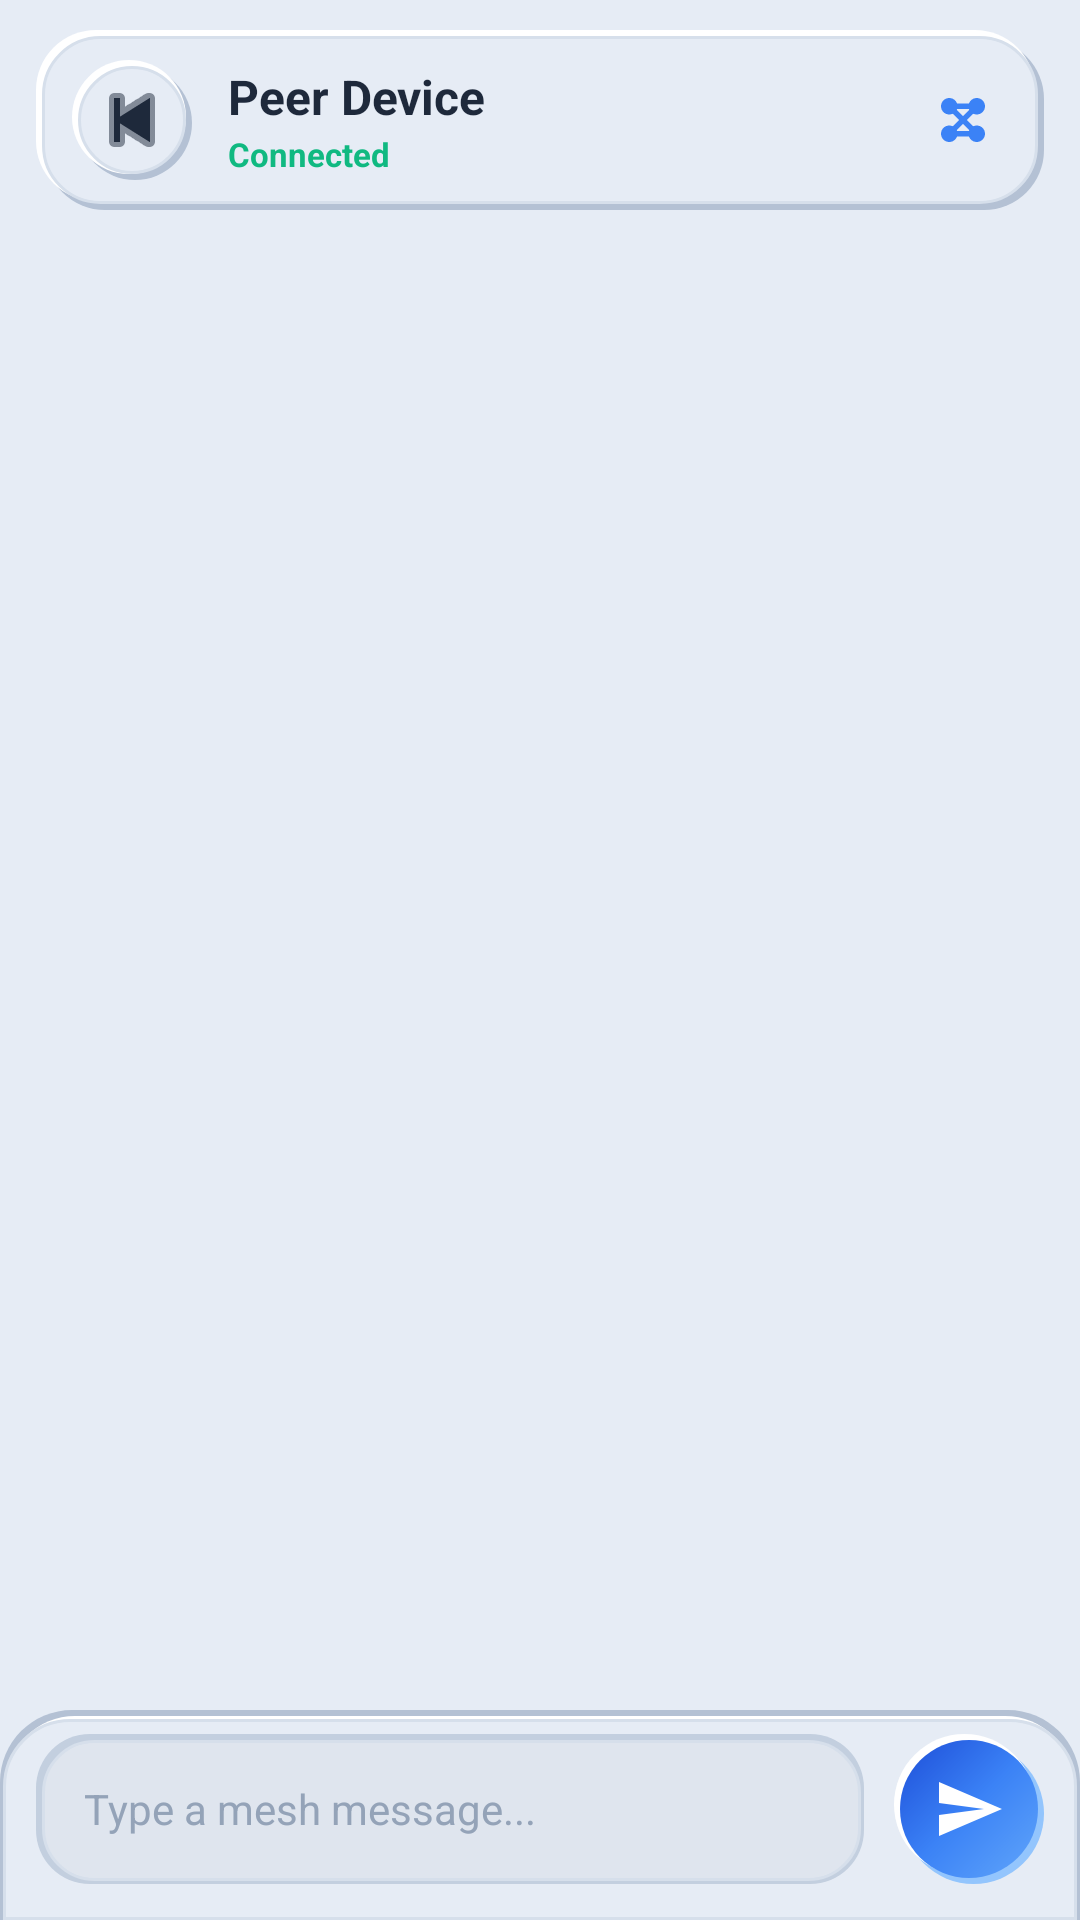

Layout XML and referenced resources for this Android screen:
<!-- AndroidManifest.xml: application theme Theme.OMC -->
<!-- res/layout/activity_chat.xml -->
<?xml version="1.0" encoding="utf-8"?>
<LinearLayout xmlns:android="http://schemas.android.com/apk/res/android"
    android:layout_width="match_parent"
    android:layout_height="match_parent"
    android:orientation="vertical"
    android:background="@color/neu_background">

    
    <LinearLayout
        android:layout_width="match_parent"
        android:layout_height="wrap_content"
        android:orientation="horizontal"
        android:gravity="center_vertical"
        android:layout_marginStart="12dp"
        android:layout_marginEnd="12dp"
        android:layout_marginTop="10dp"
        android:layout_marginBottom="6dp"
        android:paddingStart="12dp"
        android:paddingTop="10dp"
        android:paddingEnd="16dp"
        android:paddingBottom="10dp"
        android:background="@drawable/bg_neu_card">

        <ImageButton
            android:id="@+id/backButton"
            android:layout_width="40dp"
            android:layout_height="40dp"
            android:background="@drawable/bg_neu_circle_btn"
            android:src="@android:drawable/ic_media_previous"
            android:tint="@color/neu_text_primary"
            android:contentDescription="Back" />

        <LinearLayout
            android:layout_width="0dp"
            android:layout_height="wrap_content"
            android:layout_weight="1"
            android:orientation="vertical"
            android:layout_marginStart="12dp">

            <TextView
                android:id="@+id/chatPeerName"
                android:layout_width="wrap_content"
                android:layout_height="wrap_content"
                android:text="Peer Device"
                android:textColor="@color/neu_text_primary"
                android:textSize="16sp"
                android:textStyle="bold" />

            <TextView
                android:id="@+id/chatPeerStatus"
                android:layout_width="wrap_content"
                android:layout_height="wrap_content"
                android:layout_marginTop="1dp"
                android:text="Connected"
                android:textColor="@color/neu_accent_green"
                android:textSize="11sp"
                android:textStyle="bold" />

        </LinearLayout>

        <ImageView
            android:layout_width="22dp"
            android:layout_height="22dp"
            android:src="@drawable/ic_mesh"
            android:tint="@color/neu_primary"
            android:contentDescription="Mesh icon" />

    </LinearLayout>

    
    <androidx.recyclerview.widget.RecyclerView
        android:id="@+id/messagesRecyclerView"
        android:layout_width="match_parent"
        android:layout_height="0dp"
        android:layout_weight="1"
        android:paddingStart="10dp"
        android:paddingEnd="10dp"
        android:paddingTop="6dp"
        android:paddingBottom="6dp"
        android:clipToPadding="false" />

    
    <LinearLayout
        android:layout_width="match_parent"
        android:layout_height="wrap_content"
        android:orientation="horizontal"
        android:gravity="center_vertical"
        android:paddingStart="12dp"
        android:paddingEnd="12dp"
        android:paddingTop="8dp"
        android:paddingBottom="12dp"
        android:background="@drawable/bg_neu_nav_dock">

        <EditText
            android:id="@+id/messageInput"
            android:layout_width="0dp"
            android:layout_height="50dp"
            android:layout_weight="1"
            android:hint="Type a mesh message..."
            android:textColorHint="@color/neu_text_tertiary"
            android:textColor="@color/neu_text_primary"
            android:inputType="textCapSentences|textMultiLine"
            android:maxLines="4"
            android:paddingStart="16dp"
            android:paddingEnd="16dp"
            android:textSize="14sp"
            android:background="@drawable/bg_neu_input" />

        <ImageButton
            android:id="@+id/sendButton"
            android:layout_width="50dp"
            android:layout_height="50dp"
            android:layout_marginStart="10dp"
            android:background="@drawable/bg_neu_circle_btn_primary"
            android:src="@drawable/ic_send"
            android:tint="#FFFFFF"
            android:padding="12dp"
            android:contentDescription="Send message" />

    </LinearLayout>

</LinearLayout>
<!-- resources referenced by this layout -->
<resources>
  <color name="neu_accent_green">#10B981</color>
  <color name="neu_background">#E6ECF5</color>
  <color name="neu_primary">#3B82F6</color>
  <color name="neu_text_primary">#1E293B</color>
  <color name="neu_text_tertiary">#94A3B8</color>
  <!-- drawable bg_neu_circle_btn (drawable) -->
  <?xml version="1.0" encoding="utf-8"?>
  <layer-list xmlns:android="http://schemas.android.com/apk/res/android">
      
      <item
          android:left="2dp"
          android:top="2dp"
          android:right="0dp"
          android:bottom="0dp">
          <shape android:shape="oval">
              <solid android:color="@color/neu_dark_shadow" />
          </shape>
      </item>
  
      
      <item
          android:left="0dp"
          android:top="0dp"
          android:right="2dp"
          android:bottom="2dp">
          <shape android:shape="oval">
              <solid android:color="@color/neu_light_shadow" />
          </shape>
      </item>
  
      
      <item
          android:left="2dp"
          android:top="2dp"
          android:right="2dp"
          android:bottom="2dp">
          <shape android:shape="oval">
              <solid android:color="@color/neu_surface" />
              <stroke
                  android:width="1dp"
                  android:color="@color/neu_border" />
          </shape>
      </item>
  </layer-list>
  <!-- drawable bg_neu_input (drawable) -->
  <?xml version="1.0" encoding="utf-8"?>
  <layer-list xmlns:android="http://schemas.android.com/apk/res/android">
      
      <item>
          <shape android:shape="rectangle">
              <corners android:radius="18dp" />
              <solid android:color="@color/neu_inset_shadow" />
          </shape>
      </item>
  
      
      <item
          android:left="2dp"
          android:top="2dp"
          android:right="1dp"
          android:bottom="1dp">
          <shape android:shape="rectangle">
              <corners android:radius="17dp" />
              <solid android:color="@color/neu_inset_bg" />
              <stroke
                  android:width="1dp"
                  android:color="@color/neu_border" />
          </shape>
      </item>
  </layer-list>
  <!-- drawable ic_send (drawable) -->
  <?xml version="1.0" encoding="utf-8"?>
  <vector xmlns:android="http://schemas.android.com/apk/res/android"
      android:width="24dp"
      android:height="24dp"
      android:viewportWidth="24"
      android:viewportHeight="24">
  
      <path
          android:fillColor="#FFFFFF"
          android:pathData="M2.01,21
              L23,12
              L2.01,3
              L2,10
              L17,12
              L2,14
              Z" />
  
  </vector>
  <style name="Theme.OMC" parent="Theme.Material3.DayNight.NoActionBar">
          <item name="colorPrimary">@color/neu_primary</item>
          <item name="colorPrimaryVariant">@color/neu_primary_dark</item>
          <item name="colorOnPrimary">@color/neu_text_on_primary</item>
          <item name="colorSecondary">@color/neu_primary_light</item>
          <item name="colorSecondaryVariant">@color/neu_primary_dark</item>
          <item name="colorOnSecondary">@color/neu_text_primary</item>
          <item name="android:windowBackground">@color/neu_background</item>
          <item name="android:colorBackground">@color/neu_background</item>
          <item name="android:statusBarColor">@color/neu_background</item>
          <item name="android:windowLightStatusBar">true</item>
          <item name="android:navigationBarColor">@color/neu_background</item>
      </style>
  <color name="neu_dark_shadow">#B4C1D4</color>
  <color name="neu_light_shadow">#FFFFFF</color>
  <color name="neu_surface">#E6ECF5</color>
  <color name="neu_border">#D6DFEB</color>
  <color name="neu_primary_shadow">#93C5FD</color>
  <color name="neu_primary_light">#60A5FA</color>
  <color name="neu_primary_dark">#1D4ED8</color>
  <color name="neu_inset_shadow">#C3CFDF</color>
  <color name="neu_inset_bg">#DFE5EE</color>
  <color name="neu_text_on_primary">#FFFFFF</color>
</resources>
